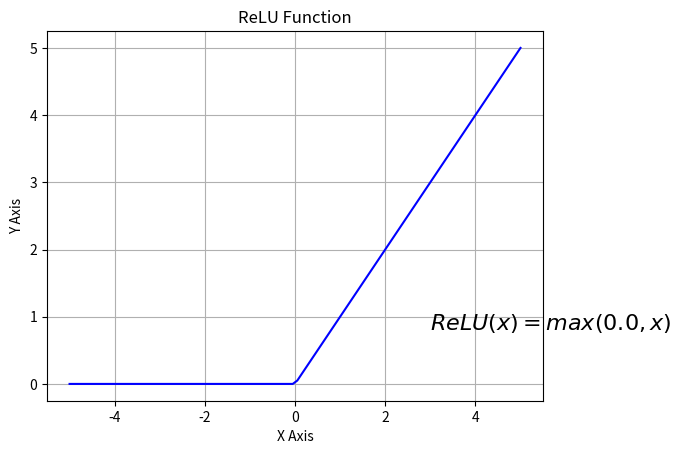

This chart was generated by the following Python code:

# coding: utf-8

# In[2]:


def ReLU(x):
    return np.maximum(0.0, x)
# derivation of relu
def ReLU_derivation(x):
    if x <= 0:
        return 0
    else:
        return 1
import numpy as np
import matplotlib.pyplot as plt
X = np.linspace(-5, 5, 100)
plt.plot(X, ReLU(X),'b')
plt.xlabel('X Axis')
plt.ylabel('Y Axis')
plt.title('ReLU Function')
plt.grid()
plt.text(3, 0.8, r'$ReLU(x)=max(0.0, x)$', fontsize=16)
plt.show()

